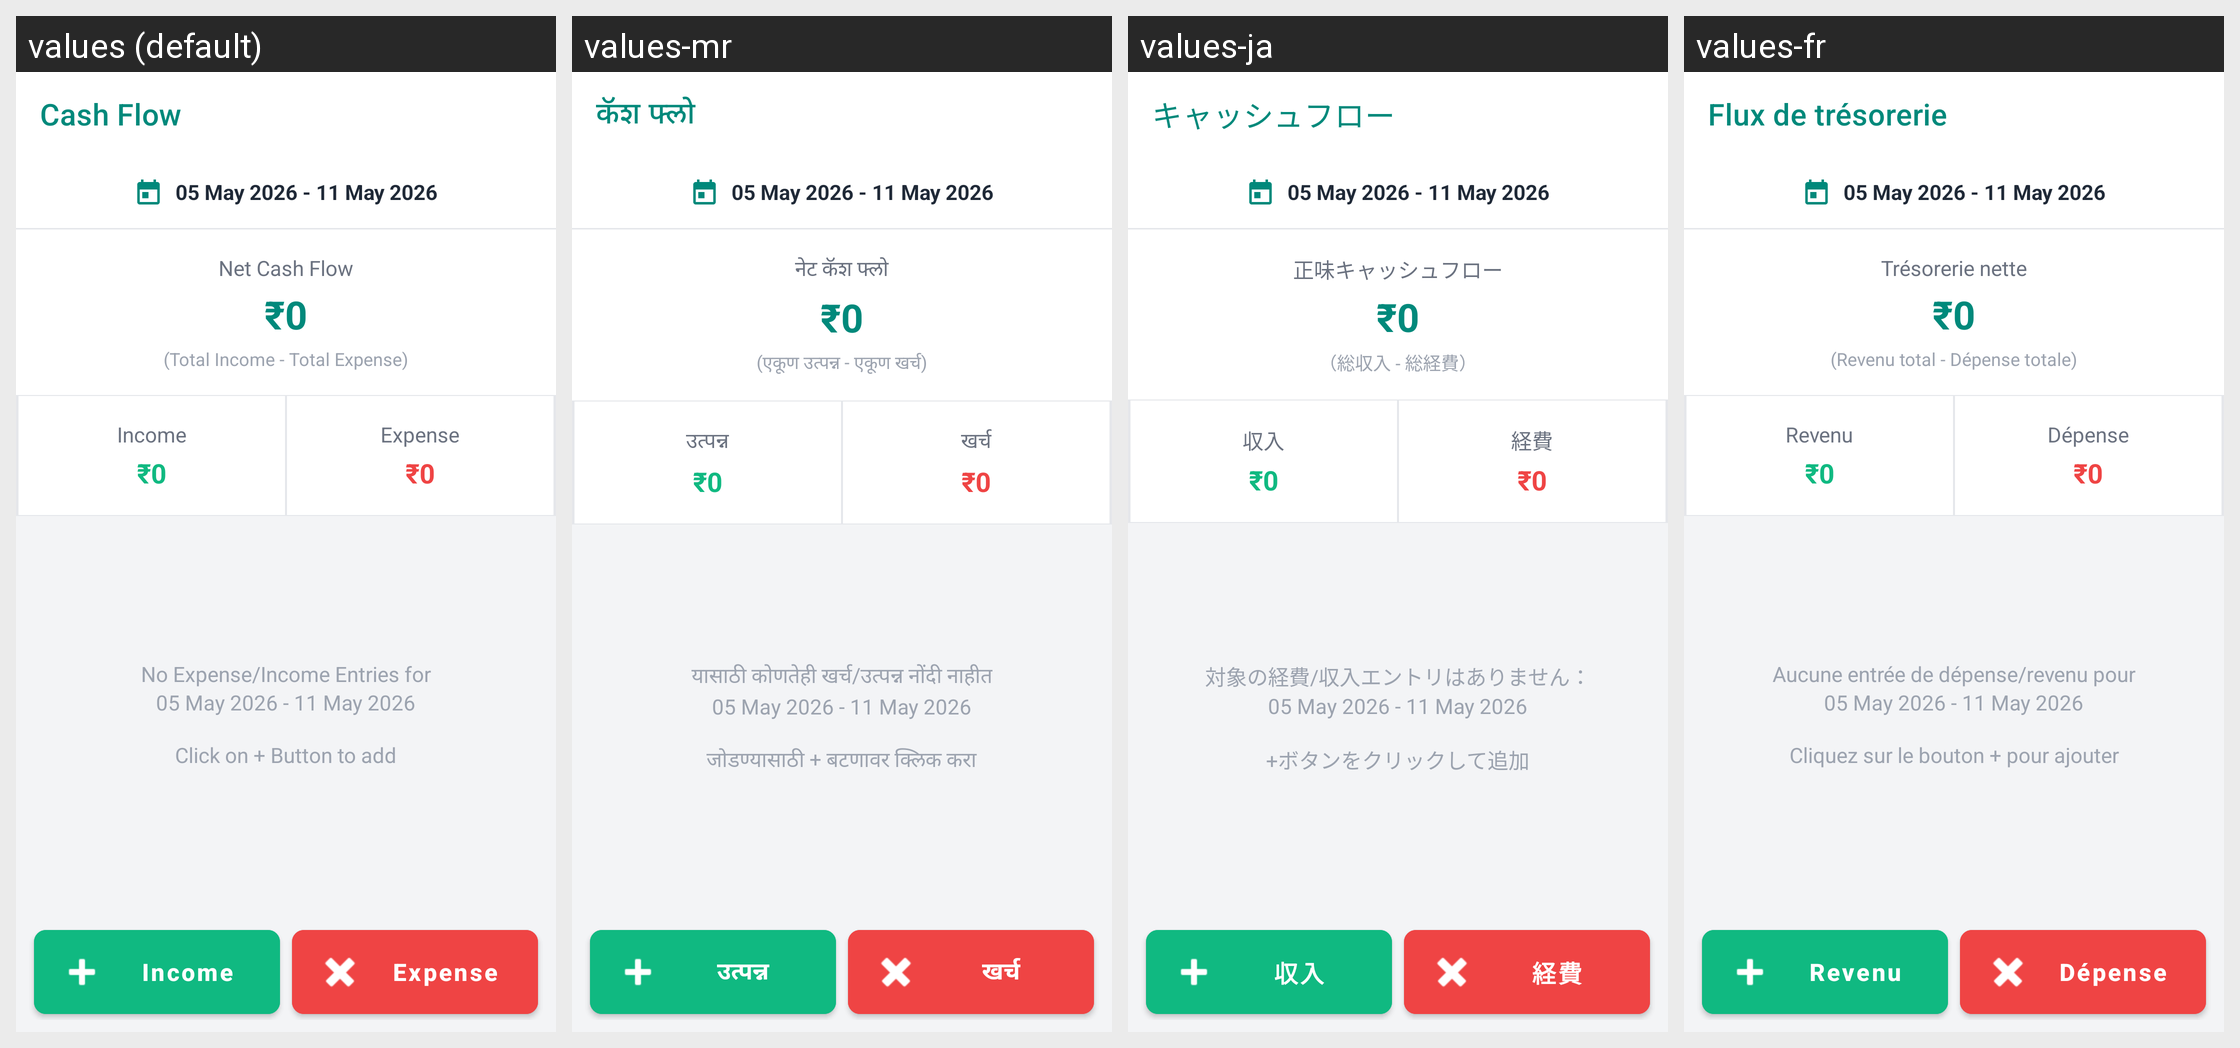

Here is an Android app screen in its default locale and in the app's own translations. Write out the translated-string differences for the strings that appear on this screen.
Android screen res/layout/activity_cash_flow.xml rendered under 4 locales, left to right: values (default), values-mr, values-ja, values-fr. Device: Nexus 5 (rendered at 1080×1920; each locale shown at half size, 540×960, under a caption strip naming it); theme Theme.Billz.
Other locales in the repository, not shown: values-ar, values-bn, values-de, values-es, values-fil, values-hi, values-in, values-kn, values-ms, values-pt, values-ru, values-sw, values-ta, values-te, values-tr, values-zh.
Strings drawn on this screen, with the default value and each locale's value (text and hints the layout hard-codes, and strings that could not be matched under every locale, appear in the picture but are not listed):

cash_flow_title
  values: Cash Flow
  values-mr: कॅश फ्लो
  values-ja: キャッシュフロー
  values-fr: Flux de trésorerie

net_cash_flow
  values: Net Cash Flow
  values-mr: नेट कॅश फ्लो
  values-ja: 正味キャッシュフロー
  values-fr: Trésorerie nette

total_income_expense_hint
  values: (Total Income - Total Expense)
  values-mr: (एकूण उत्पन्न - एकूण खर्च)
  values-ja: （総収入 - 総経費）
  values-fr: (Revenu total - Dépense totale)

income
  values: Income
  values-mr: उत्पन्न
  values-ja: 収入
  values-fr: Revenu

expense
  values: Expense
  values-mr: खर्च
  values-ja: 経費
  values-fr: Dépense

no_entries_message
  values: No Expense/Income Entries for
  values-mr: यासाठी कोणतेही खर्च/उत्पन्न नोंदी नाहीत
  values-ja: 対象の経費/収入エントリはありません：
  values-fr: Aucune entrée de dépense/revenu pour

click_to_add_message
  values: Click on + Button to add
  values-mr: जोडण्यासाठी + बटणावर क्लिक करा
  values-ja: +ボタンをクリックして追加
  values-fr: Cliquez sur le bouton + pour ajouter
